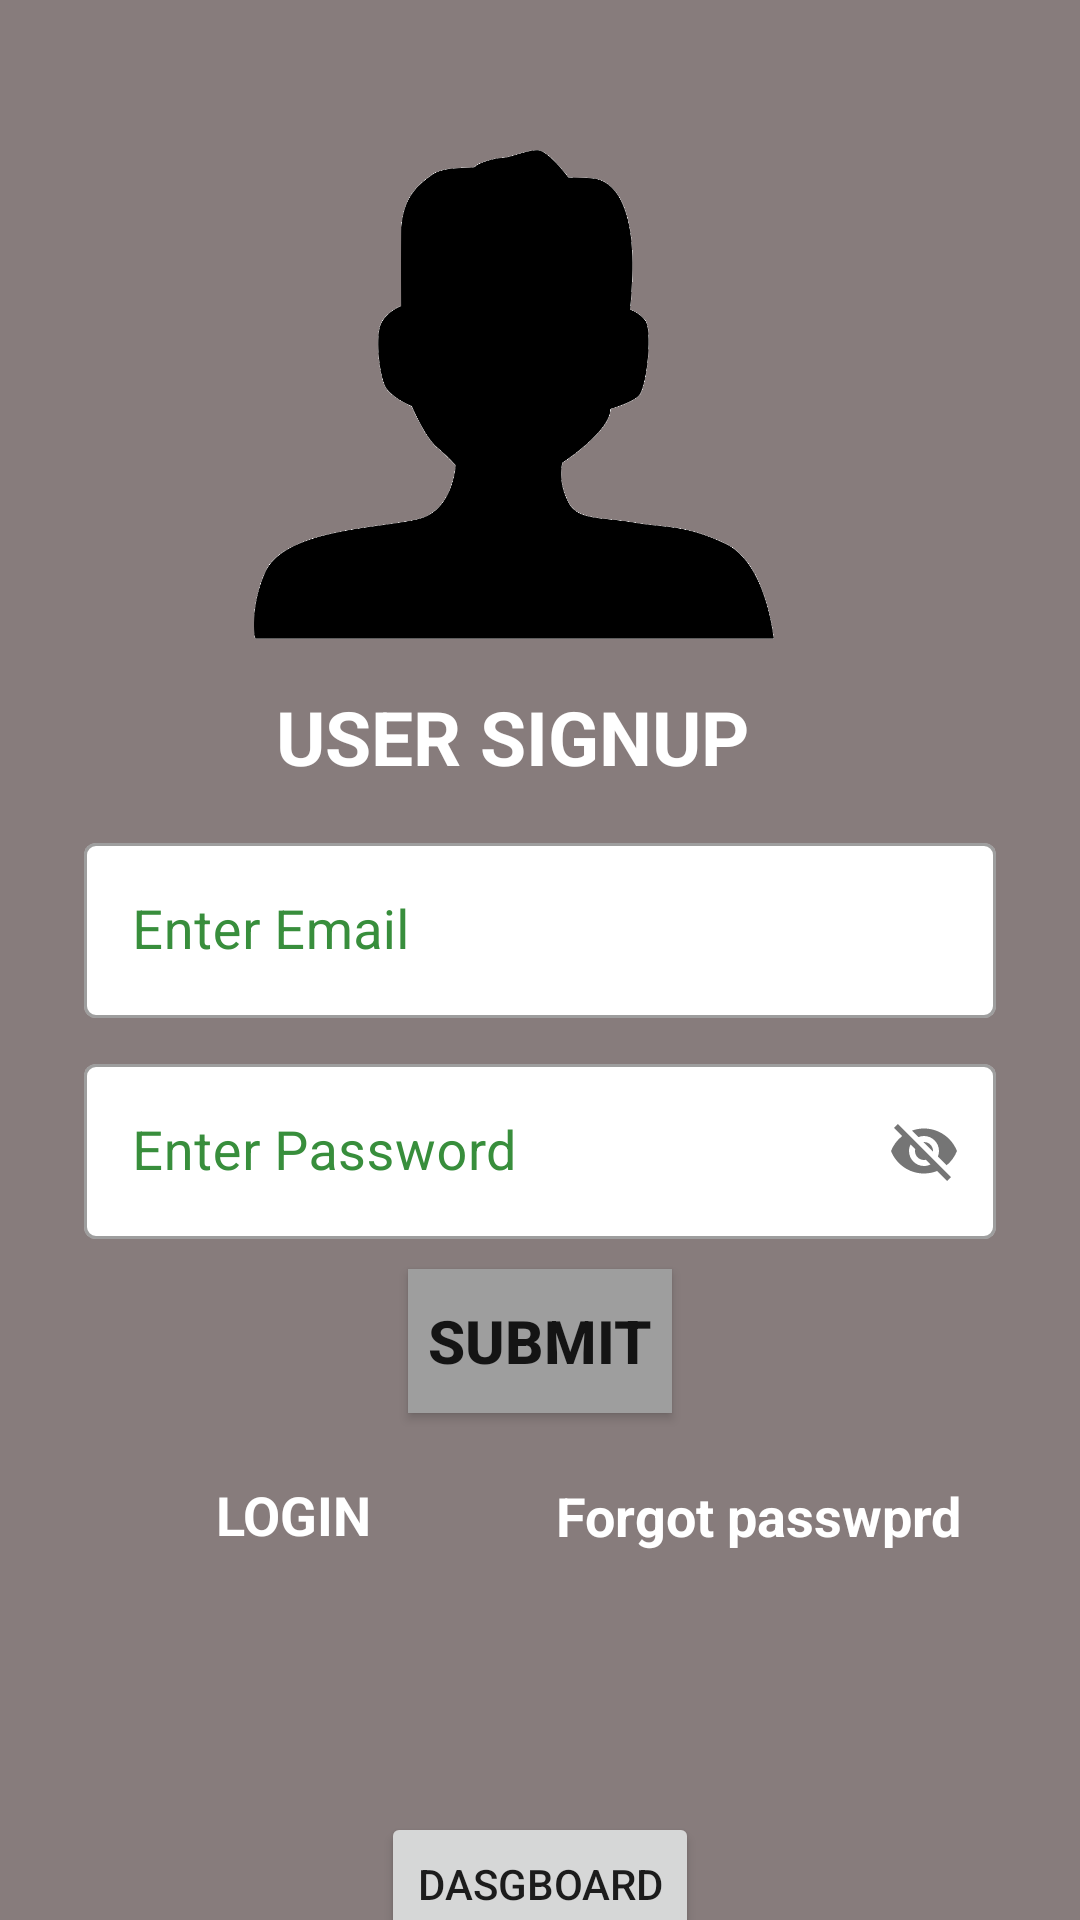

This screen was rendered from an Android layout file. Write that file and the resources it references.
<!-- AndroidManifest.xml: application theme Theme.UserRegistration -->
<!-- res/layout/activity_main.xml -->
<?xml version="1.0" encoding="utf-8"?>
<androidx.constraintlayout.widget.ConstraintLayout xmlns:android="http://schemas.android.com/apk/res/android"
    xmlns:app="http://schemas.android.com/apk/res-auto"
    xmlns:tools="http://schemas.android.com/tools"
    android:layout_width="match_parent"
    android:layout_height="match_parent"
    android:background="@color/grey"
    tools:context=".activity.MainActivity">

    <ImageView
        android:id="@+id/img"
        android:layout_width="204dp"
        android:layout_height="163dp"
        android:src="@drawable/kindpng_211191"
        app:layout_constraintBottom_toBottomOf="parent"
        app:layout_constraintEnd_toEndOf="parent"
        app:layout_constraintHorizontal_bias="0.445"
        app:layout_constraintStart_toStartOf="parent"
        app:layout_constraintTop_toTopOf="parent"
        app:layout_constraintVertical_bias="0.105" />

    <TextView
        android:id="@+id/title"
        android:layout_width="wrap_content"
        android:layout_height="wrap_content"
        android:hint="USER SIGNUP"
        android:textAllCaps="true"
        android:textColorHint="@color/white"
        android:textSize="25sp"
        android:textStyle="bold"
        app:layout_constraintBottom_toBottomOf="parent"
        app:layout_constraintEnd_toEndOf="parent"
        app:layout_constraintHorizontal_bias="0.454"
        app:layout_constraintStart_toStartOf="parent"
        app:layout_constraintTop_toTopOf="parent"
        app:layout_constraintVertical_bias="0.377" />

    <LinearLayout
        android:layout_width="304dp"
        android:layout_height="216dp"
        android:orientation="vertical"
        app:layout_constraintBottom_toBottomOf="parent"
        app:layout_constraintEnd_toEndOf="parent"
        app:layout_constraintStart_toStartOf="parent"
        app:layout_constraintTop_toTopOf="parent"
        app:layout_constraintVertical_bias="0.65">

        <com.google.android.material.textfield.TextInputLayout

            style="@style/Widget.MaterialComponents.TextInputLayout.OutlinedBox"
            android:layout_width="match_parent"
            android:layout_height="wrap_content"
            android:layout_marginBottom="10dp"
            android:hint="@string/email"
            android:textColorHint="@color/green"
            app:boxBackgroundColor="@color/white">

            <com.google.android.material.textfield.TextInputEditText
                android:id="@+id/email"
                android:layout_width="match_parent"
                android:layout_height="wrap_content"
                android:inputType="textEmailAddress"
                android:textSize="18sp" />

        </com.google.android.material.textfield.TextInputLayout>

        <com.google.android.material.textfield.TextInputLayout

            style="@style/Widget.MaterialComponents.TextInputLayout.OutlinedBox"
            android:layout_width="match_parent"
            android:layout_height="wrap_content"
            android:hint="@string/pwd"
            android:textColorHint="@color/green"
            app:boxBackgroundColor="@color/white"
            app:passwordToggleEnabled="true">

            <com.google.android.material.textfield.TextInputEditText
                android:id="@+id/password"
                android:layout_width="match_parent"
                android:layout_height="wrap_content"
                android:inputType="textEmailAddress"

                android:textSize="18sp" />

        </com.google.android.material.textfield.TextInputLayout>


        <Button
            android:id="@+id/submit"
            android:layout_width="wrap_content"
            android:layout_height="wrap_content"
            android:layout_gravity="center_horizontal"
            android:layout_marginTop="10dp"
            android:background="@color/gray"
            android:text="Submit"
            android:textSize="20sp"
            android:textStyle="bold" />

    </LinearLayout>

    <TextView
        android:layout_width="wrap_content"
        android:layout_height="wrap_content"
        android:layout_marginStart="72dp"
        android:text="LOGIN"
        android:textColor="@color/white"
        android:textSize="18sp"
        android:textStyle="bold"
        app:layout_constraintBottom_toBottomOf="parent"
        app:layout_constraintStart_toStartOf="parent"
        app:layout_constraintTop_toTopOf="parent"
        app:layout_constraintVertical_bias="0.8"
        android:id="@+id/login"
        />

    <TextView
        android:layout_width="wrap_content"
        android:layout_height="wrap_content"
        android:text="Forgot passwprd "
        android:textColor="@color/white"
        android:textSize="18sp"
        android:textStyle="bold"
        android:id="@+id/fgtpwd"
        app:layout_constraintBottom_toBottomOf="parent"
        app:layout_constraintEnd_toEndOf="parent"
        app:layout_constraintHorizontal_bias="0.841"
        app:layout_constraintStart_toStartOf="parent"
        app:layout_constraintTop_toTopOf="parent"
        app:layout_constraintVertical_bias="0.801" />

    <ProgressBar
        android:layout_width="wrap_content"
        android:layout_height="wrap_content"
        android:visibility="invisible"
        android:id="@+id/bar"
        app:layout_constraintBottom_toBottomOf="parent"
        app:layout_constraintEnd_toEndOf="parent"
        app:layout_constraintHorizontal_bias="0.471"
        app:layout_constraintStart_toStartOf="parent"
        app:layout_constraintTop_toTopOf="parent"
        app:layout_constraintVertical_bias="0.326" />


    <Button
        android:layout_width="wrap_content"
        android:layout_height="wrap_content"
        android:layout_marginTop="604dp"
        android:onClick="viewdashboard"
        android:text="Dasgboard"
        app:layout_constraintEnd_toEndOf="parent"
        app:layout_constraintStart_toStartOf="parent"
        app:layout_constraintTop_toTopOf="parent"
        tools:ignore="OnClick" />

</androidx.constraintlayout.widget.ConstraintLayout>
<!-- resources referenced by this layout -->
<resources>
  <color name="gray">#9E9E9E</color>
  <color name="green">#388E3C</color>
  <color name="grey">#877C7C</color>
  <color name="white">#FFFFFFFF</color>
  <!-- drawable kindpng_211191: png bitmap (drawable, 26164 bytes) -->
  <string name="email">Enter Email</string>
  <string name="pwd">Enter Password</string>
  <style name="Theme.UserRegistration" parent="Theme.MaterialComponents.DayNight.NoActionBar">
          
          <item name="colorPrimary">@color/green</item>
          <item name="colorPrimaryVariant">@color/purple_700</item>
          <item name="colorOnPrimary">@color/white</item>
          
          <item name="colorSecondary">@color/teal_200</item>
          <item name="colorSecondaryVariant">@color/teal_700</item>
          <item name="colorOnSecondary">@color/black</item>
          
          <item name="android:statusBarColor" tools:targetApi="l">?attr/colorPrimaryVariant</item>
          
      </style>
  <color name="purple_700">#FF3700B3</color>
  <color name="teal_200">#FF03DAC5</color>
  <color name="teal_700">#FF018786</color>
  <color name="black">#FF000000</color>
</resources>
